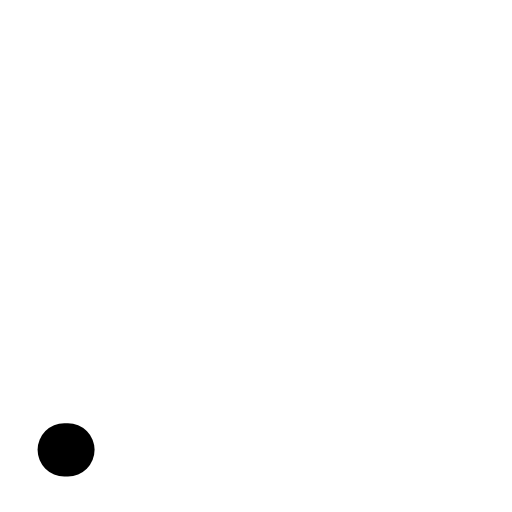
t = 0.00 s
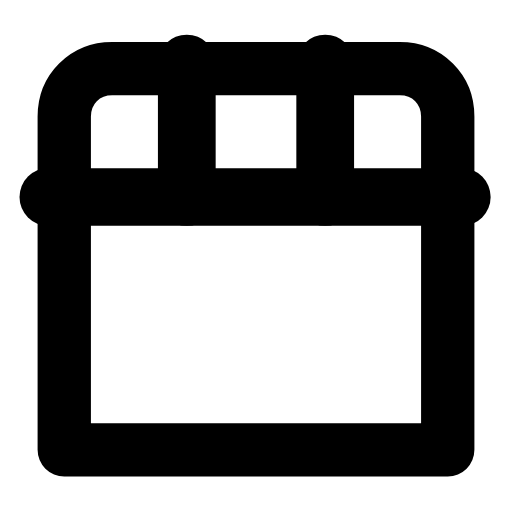
t = 0.25 s
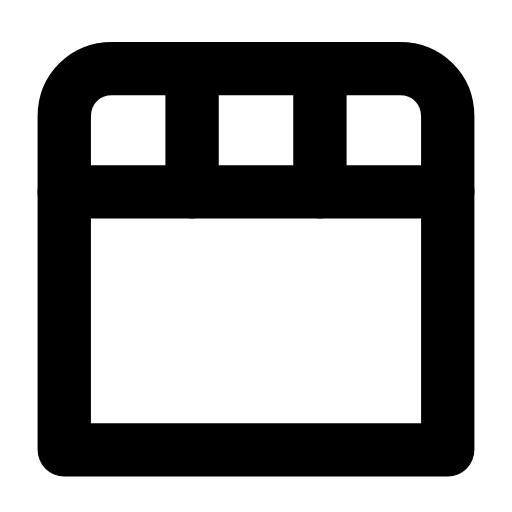
t = 0.50 s
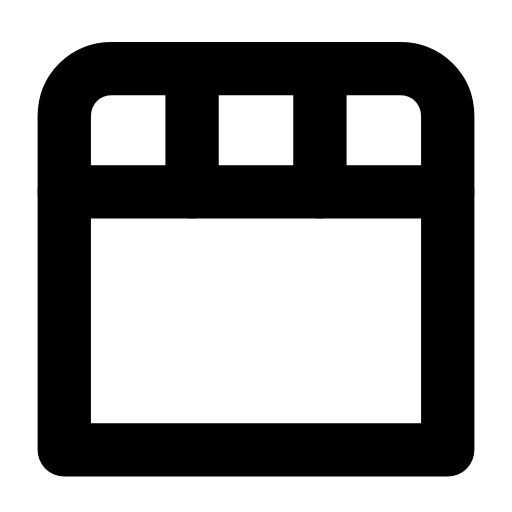
t = 0.73 s
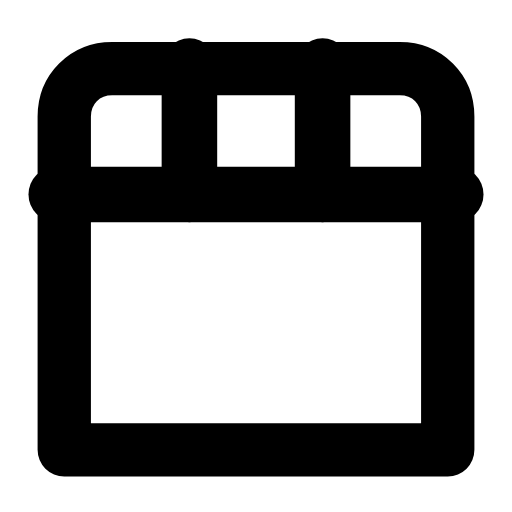
t = 1.00 s
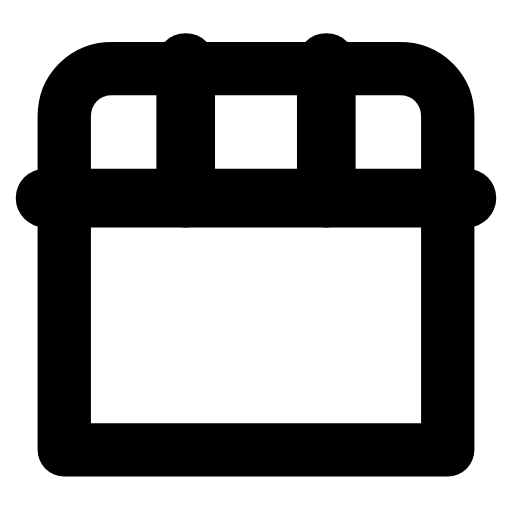
t = 1.10 s

The animated SVG that drew these frames (rendered in a browser with its animation timeline set to each time). Animation: 4 SMIL elements (animate=3,animateTransform=1); one cycle of 1.50 s, repeats indefinitely.

<svg xmlns="http://www.w3.org/2000/svg" width="24" height="24" viewBox="0 0 24 24" fill="none"><g transform="translate(-0.84 -0.849) scale(1.07)"><path stroke="currentColor" stroke-width="2.336" stroke-linecap="round" stroke-linejoin="round" fill="none" d="M3.6 20.5L3.6 5.9C3.6 4.7 4.5 3.8 5.7 3.8L18.3 3.8C19.5 3.8 20.4 4.7 20.4 5.9L20.4 20.5L3.6 20.5Z" pathLength="1" stroke-dasharray="1"><animate attributeName="stroke-dashoffset" values="1;1;0;0;0;0;1;1;1" keyTimes="0;0;0.189;0.45;0.6;0.774;0.9;0.9;1" dur="1.5s" repeatCount="indefinite" calcMode="spline" keySplines="0.16 1 0.3 1;0.16 1 0.3 1;0.16 1 0.3 1;0.16 1 0.3 1;0.16 1 0.3 1;0.16 1 0.3 1;0.16 1 0.3 1;0.16 1 0.3 1"/></path><g transform="translate(12 6.5)"><g><animateTransform attributeName="transform" type="scale" values="1;1;1.1;1;1;1;1;1.1;1;1;1" keyTimes="0;0.135;0.2475;0.36;0.45;0.6;0.66;0.735;0.81;0.9;1" dur="1.5s" repeatCount="indefinite" calcMode="spline" keySplines="0.16 1 0.3 1;0.16 1 0.3 1;0.16 1 0.3 1;0.16 1 0.3 1;0.16 1 0.3 1;0.16 1 0.3 1;0.16 1 0.3 1;0.16 1 0.3 1;0.16 1 0.3 1;0.16 1 0.3 1"/><g transform="translate(-12 -6.5)"><g><path stroke="currentColor" stroke-width="2.336" stroke-linecap="round" stroke-linejoin="round" fill="none" d="M3.6 9.2L20.4 9.2" pathLength="1" stroke-dasharray="1"><animate attributeName="stroke-dashoffset" values="1;1;0;0;0;0;1;1;1" keyTimes="0;0.0315;0.2205;0.45;0.6;0.753;0.879;0.9;1" dur="1.5s" repeatCount="indefinite" calcMode="spline" keySplines="0.16 1 0.3 1;0.16 1 0.3 1;0.16 1 0.3 1;0.16 1 0.3 1;0.16 1 0.3 1;0.16 1 0.3 1;0.16 1 0.3 1;0.16 1 0.3 1"/></path><path stroke="currentColor" stroke-width="2.336" stroke-linecap="round" stroke-linejoin="round" fill="none" d="M9.2 3.8L9.2 9.2M14.8 3.8L14.8 9.2" pathLength="1" stroke-dasharray="1"><animate attributeName="stroke-dashoffset" values="1;1;0;0;0;0;1;1;1" keyTimes="0;0.063;0.252;0.45;0.6;0.732;0.858;0.9;1" dur="1.5s" repeatCount="indefinite" calcMode="spline" keySplines="0.16 1 0.3 1;0.16 1 0.3 1;0.16 1 0.3 1;0.16 1 0.3 1;0.16 1 0.3 1;0.16 1 0.3 1;0.16 1 0.3 1;0.16 1 0.3 1"/></path></g></g></g></g></g></svg>
